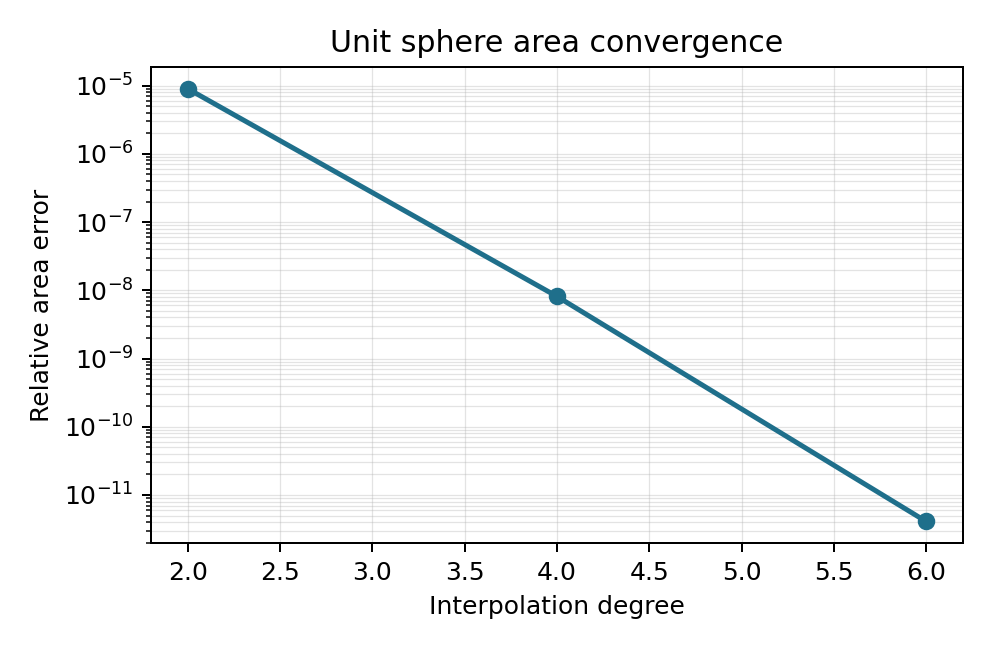

Source data for this figure (header and first rows):
interpolation_degree, value, absolute_error, relative_error, seconds, n_quadrature_points
2, 12.57, 0.0001129, 8.98081040530239e-06, 17.87, 81536
4, 12.57, 1.0212603740455961e-07, 8.12693183566173e-09, 17.14, 81536
6, 12.57, 5.1382897936491645e-11, 4.088921098489497e-12, 20.05, 81536
